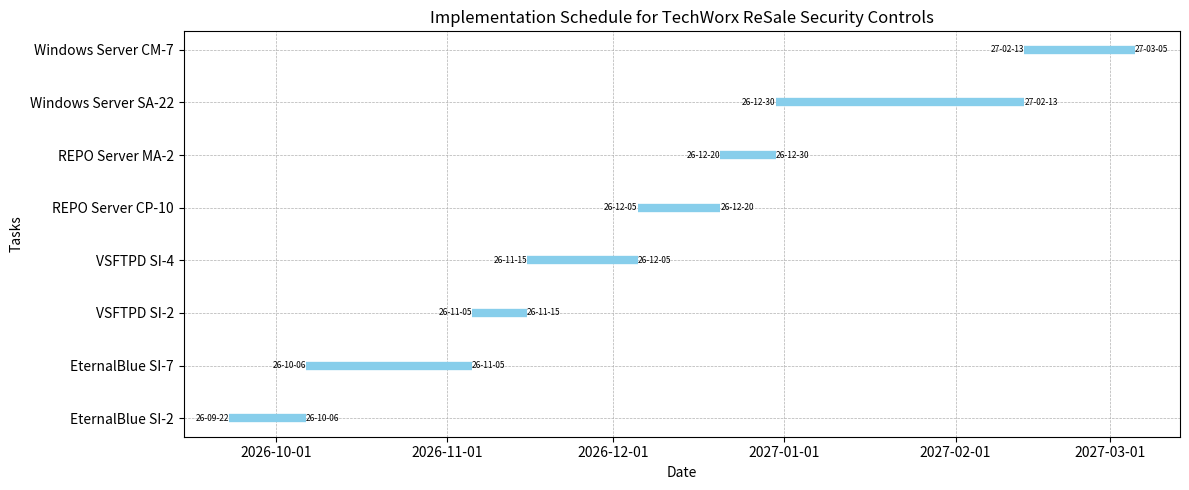

The script that saved this image:
import matplotlib.pyplot as plt
import matplotlib.dates as mdates
import pandas as pd
from datetime import datetime, timedelta

# Define the start date for the project
start_date = datetime.today()

# Define tasks, durations, and dependencies
tasks = {
    "EternalBlue SI-2": 14,
    "EternalBlue SI-7": 30,
    "VSFTPD SI-2": 10,
    "VSFTPD SI-4": 20,
    "REPO Server CP-10": 15,
    "REPO Server MA-2": 10,
    "Windows Server SA-22": 45,
    "Windows Server CM-7": 20
}

# Calculate end dates and dependencies
end_dates = {}
current_date = start_date

for task, duration in tasks.items():
    end_date = current_date + timedelta(days=duration)
    end_dates[task] = end_date
    current_date = end_date  # Assumes sequential execution for simplicity

# Convert to DataFrame for plotting
df = pd.DataFrame(list(end_dates.items()), columns=["Task", "End Date"])
df["Start Date"] = df["End Date"] - pd.to_timedelta(df["Task"].map(tasks), unit='d')
df["Duration"] = df["Task"].map(tasks)

# Plotting
plt.figure(figsize=(12, 5))
plt.hlines(df["Task"], df["Start Date"], df["End Date"], colors='skyblue', lw=6)
plt.xticks(rotation=0)
plt.gca().xaxis.set_major_formatter(mdates.DateFormatter('%Y-%m-%d'))
# plt.gca().xaxis.set_major_locator(mdates.DayLocator(interval=10))
plt.grid(True, which='both', linestyle='--', linewidth=0.5)
plt.title('Implementation Schedule for TechWorx ReSale Security Controls')
plt.xlabel('Date')
plt.ylabel('Tasks')

# Add start and end dates as text labels
for idx, row in df.iterrows():
    plt.text(row["Start Date"], row["Task"], row["Start Date"].strftime('%y-%m-%d'), verticalalignment='center', horizontalalignment='right', fontsize=6)
    plt.text(row["End Date"], row["Task"], row["End Date"].strftime('%y-%m-%d'), verticalalignment='center', horizontalalignment='left', fontsize=6)

plt.tight_layout()
plt.show()
